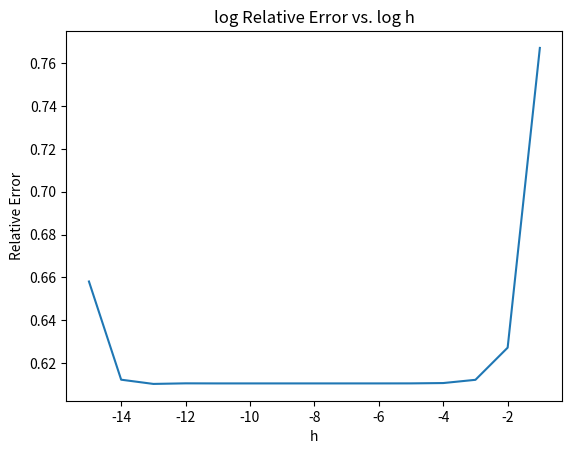

Python code for this plot:
import numpy as np
import matplotlib.pyplot as plt
import math
hvalues = []
for i in range(1,16):
    hvalues.append(10**(-i))
relativeError = []

def exactDifferential(x):
    cosTerm = math.cos(x**3)
    sinTerm = -math.sin(x**3)/4
    expTerm = math.exp(sinTerm)
    diff = (-0.75)*(x**2)*cosTerm*expTerm
    return diff

def forwardDifferential(x, h):
    return((exactDifferential(x+h) - exactDifferential(x))/h)

for h in hvalues:
    relativeError.append(math.log10(abs((forwardDifferential(1, h) - exactDifferential(1))/exactDifferential(1))))

hvalues = [ math.log10(h) for h in hvalues ]
plt.plot(hvalues, relativeError)
plt.xlabel('h')
plt.ylabel('Relative Error')
plt.title('log Relative Error vs. log h')
plt.show()

